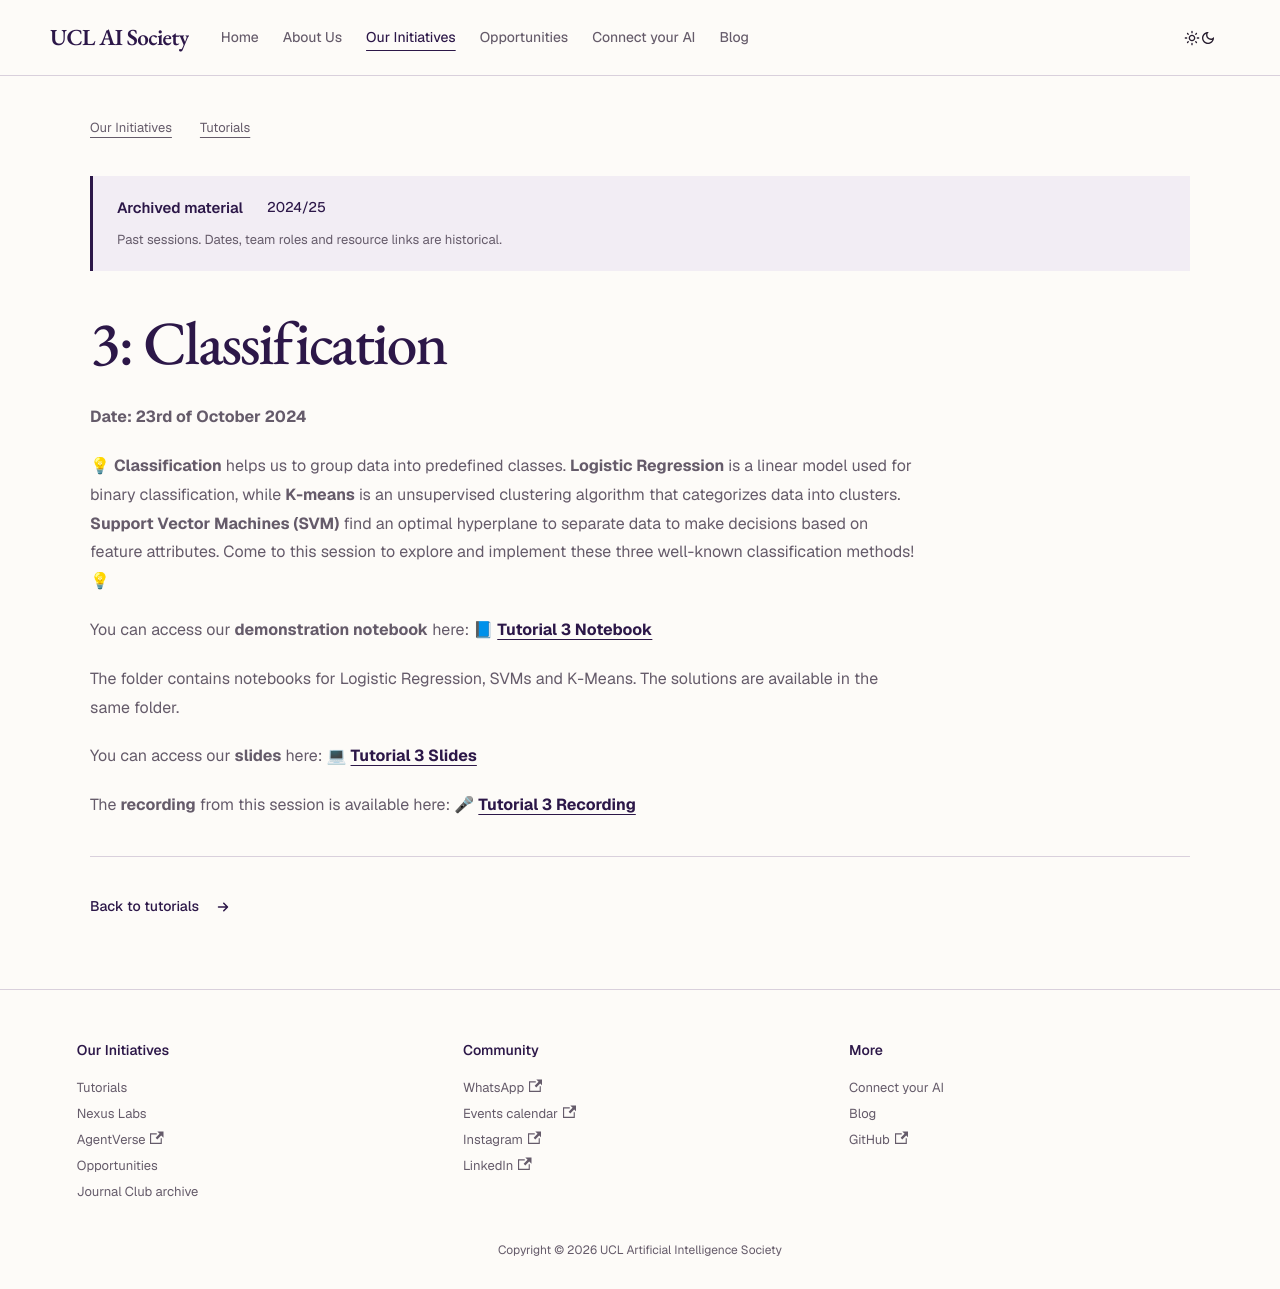

repository: UCLAIS/UCLAIS.github.io · page: our-initiatives/tutorials/2024-2025/classification/index.html · generator: docusaurus

---
sidebar_position: 5
---

# 3: Classification

**Date: 23rd of October 2024**

💡 **Classification** helps us to group data into predefined classes. **Logistic Regression** is a linear model used for binary classification, while **K-means** is an unsupervised clustering algorithm that categorizes data into clusters. **Support Vector Machines (SVM)** find an optimal hyperplane to separate data to make decisions based on feature attributes. Come to this session to explore and implement these three well-known classification methods! 💡

You can access our **demonstration notebook** here: 📘 [**Tutorial 3 Notebook**](https://github.com/UCLAIS/ml-tutorials-season-5/tree/main/week-3)

The folder contains notebooks for Logistic Regression, SVMs and K-Means. The solutions are available in the same folder.

You can access our **slides** here: 💻 [**Tutorial 3 Slides**](https://www.canva.com/design/DAGSEMcVTo0/tg4iuVLCGYIAIrx3lmvzgw/view?utm_content=DAGSEMcVTo0&utm_campaign=designshare&utm_medium=link&utm_source=editor)

The **recording** from this session is available here: 🎤 [**Tutorial 3 Recording**](https://youtu.be/G1hO7jkDHDg)
